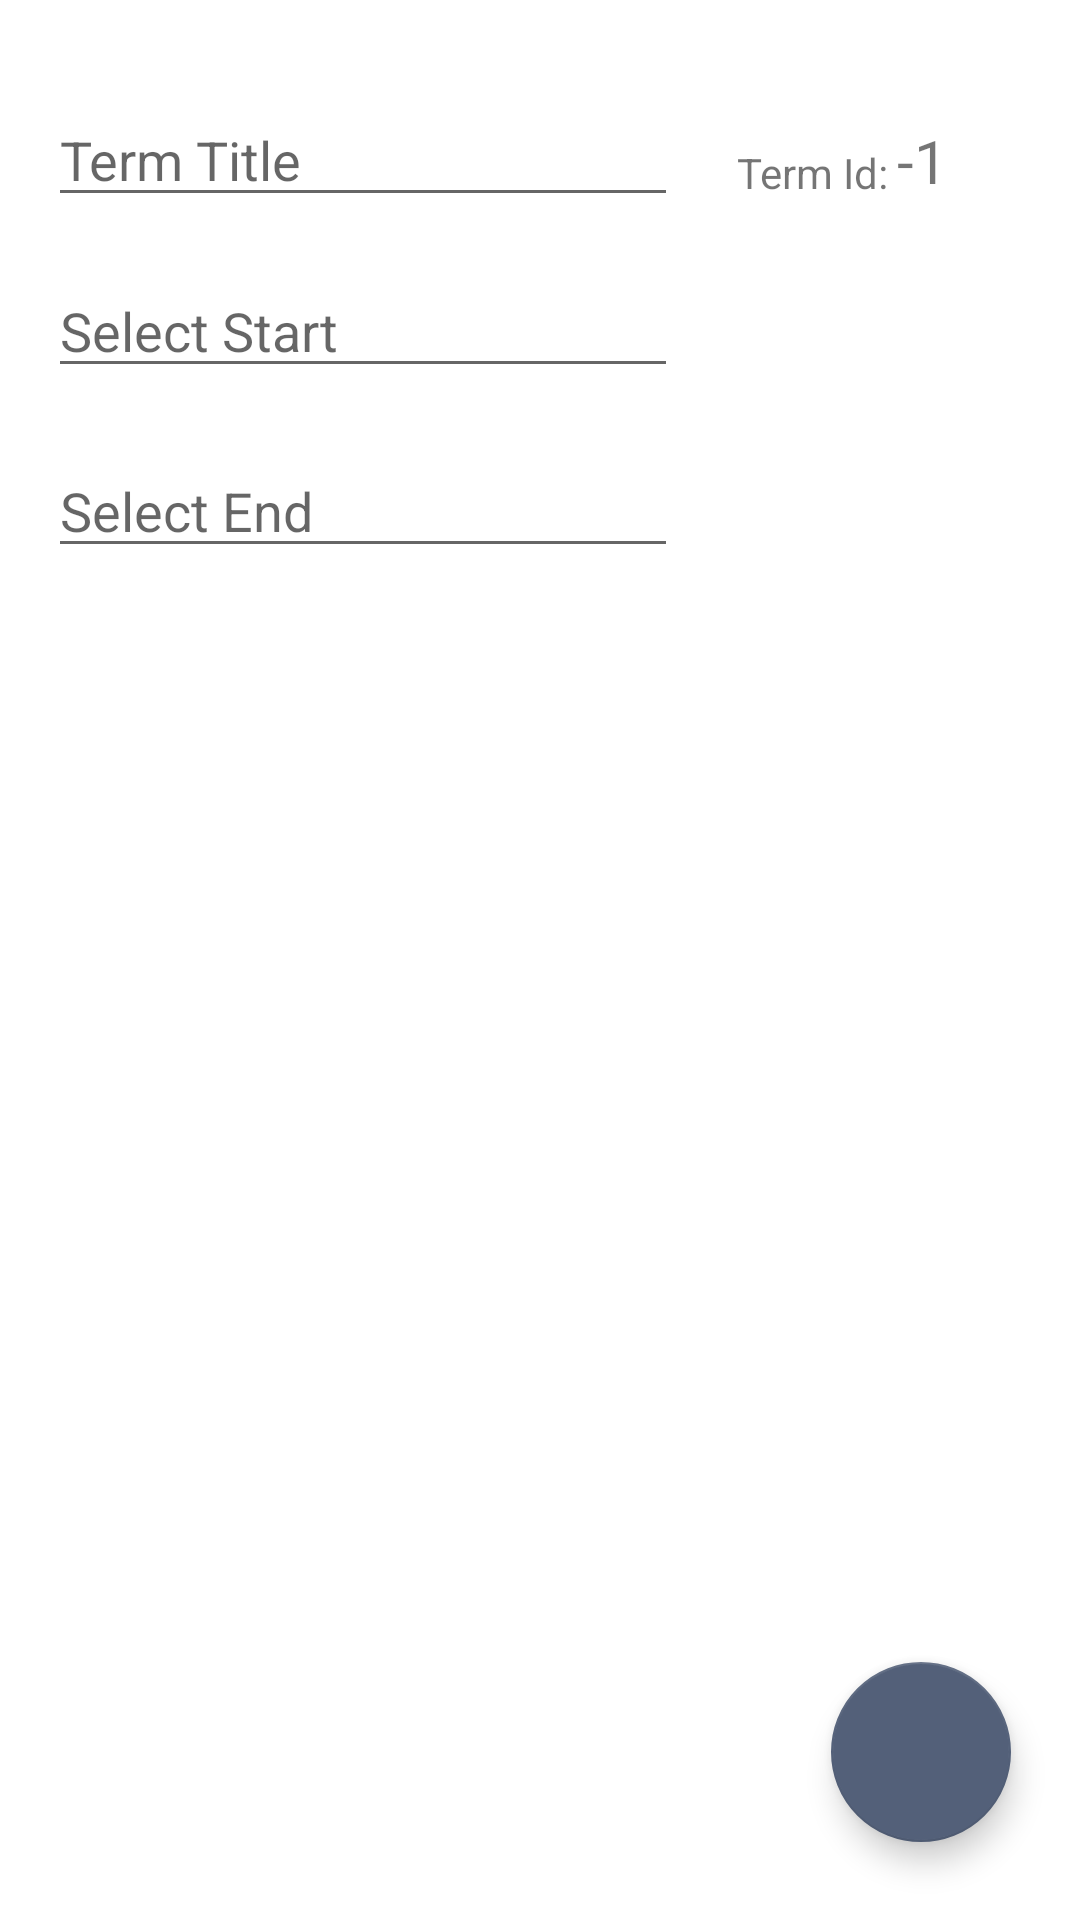

This screen was rendered from an Android layout file. Write that file and the resources it references.
<!-- AndroidManifest.xml: application theme Theme.AcademicScheduleApp -->
<!-- res/layout/activity_term_details.xml -->
<?xml version="1.0" encoding="utf-8"?>
<androidx.constraintlayout.widget.ConstraintLayout xmlns:android="http://schemas.android.com/apk/res/android"
    xmlns:app="http://schemas.android.com/apk/res-auto"
    xmlns:tools="http://schemas.android.com/tools"
    android:layout_width="match_parent"
    android:layout_height="match_parent"
    tools:context=".UI.TermDetails">

    <com.google.android.material.floatingactionbutton.FloatingActionButton
        android:id="@+id/floatingActionButton4"
        android:layout_width="60dp"
        android:layout_height="60dp"
        android:clickable="true"
        app:layout_constraintBottom_toBottomOf="parent"
        app:layout_constraintEnd_toEndOf="parent"
        app:layout_constraintHorizontal_bias="0.923"
        app:layout_constraintStart_toStartOf="parent"
        app:layout_constraintTop_toTopOf="parent"
        app:layout_constraintVertical_bias="0.955"
        app:maxImageSize="38dp"
        app:fabCustomSize="60dp"
        app:backgroundTint="@color/Black_Coral"
        app:srcCompat="@drawable/ic_baseline_add_24"
        app:tint="@null"
        android:onClick="showAddCoursePopup"/>

    <EditText
        android:id="@+id/termTitleField"
        android:layout_width="wrap_content"
        android:layout_height="wrap_content"
        android:layout_marginStart="16dp"
        android:layout_marginTop="31dp"
        android:ems="10"
        android:inputType="textNoSuggestions"
        android:hint="Term Title"
        app:layout_constraintStart_toStartOf="parent"
        app:layout_constraintTop_toTopOf="parent" />

    <EditText
        android:id="@+id/termStartField"
        android:layout_width="wrap_content"
        android:layout_height="wrap_content"
        android:layout_marginStart="16dp"
        android:layout_marginTop="88dp"
        android:ems="10"
        android:inputType="text|date"
        android:hint="Select Start"
        android:focusable="false"
        app:layout_constraintStart_toStartOf="parent"
        app:layout_constraintTop_toTopOf="parent" />

    <EditText
        android:id="@+id/termEndField"
        android:layout_width="wrap_content"
        android:layout_height="wrap_content"
        android:layout_marginStart="16dp"
        android:layout_marginTop="148dp"
        android:ems="10"
        android:inputType="text|date"
        android:hint="Select End"
        android:focusable="false"
        app:layout_constraintStart_toStartOf="parent"
        app:layout_constraintTop_toTopOf="parent" />

    <androidx.recyclerview.widget.RecyclerView
        android:id="@+id/coursesInTermContainer"
        android:layout_width="382dp"
        android:layout_height="398dp"
        android:layout_marginStart="12dp"
        android:layout_marginTop="48dp"
        android:orientation="vertical"
        app:layout_constraintStart_toStartOf="parent"
        app:layout_constraintTop_toBottomOf="@+id/termEndField" />

    <TextView
        android:id="@+id/textView3"
        android:layout_width="wrap_content"
        android:layout_height="wrap_content"
        android:layout_marginTop="48dp"
        android:layout_marginEnd="64dp"
        android:text="Term Id:"
        app:layout_constraintEnd_toEndOf="parent"
        app:layout_constraintTop_toTopOf="parent" />

    <TextView
        android:id="@+id/termIdNum"
        android:layout_width="wrap_content"
        android:layout_height="wrap_content"
        android:layout_marginTop="40dp"
        android:layout_marginEnd="44dp"
        android:text="-1"
        android:textSize="20sp"
        app:layout_constraintEnd_toEndOf="parent"
        app:layout_constraintTop_toTopOf="parent" />

</androidx.constraintlayout.widget.ConstraintLayout>
<!-- resources referenced by this layout -->
<resources>
  <color name="Black_Coral">#536079</color>
  <style name="Theme.AcademicScheduleApp" parent="Theme.MaterialComponents.DayNight.DarkActionBar">
          
          <item name="colorPrimary">@color/Black_Coral</item>
          <item name="colorPrimaryVariant">@color/Independence</item>
          <item name="colorOnPrimary">@color/white</item>
          
          <item name="colorSecondary">@color/Silver</item>
          <item name="colorSecondaryVariant">@color/Quick_Silver</item>
          <item name="colorOnSecondary">@color/black</item>
          
          <item name="android:statusBarColor" tools:targetApi="l">?attr/colorPrimaryVariant</item>
          
      </style>
  <color name="Independence">#424D61</color>
  <color name="white">#FFFFFFFF</color>
  <color name="Silver">#BFC0C0</color>
  <color name="Quick_Silver">#A2A4A4</color>
  <color name="black">#FF000000</color>
</resources>
